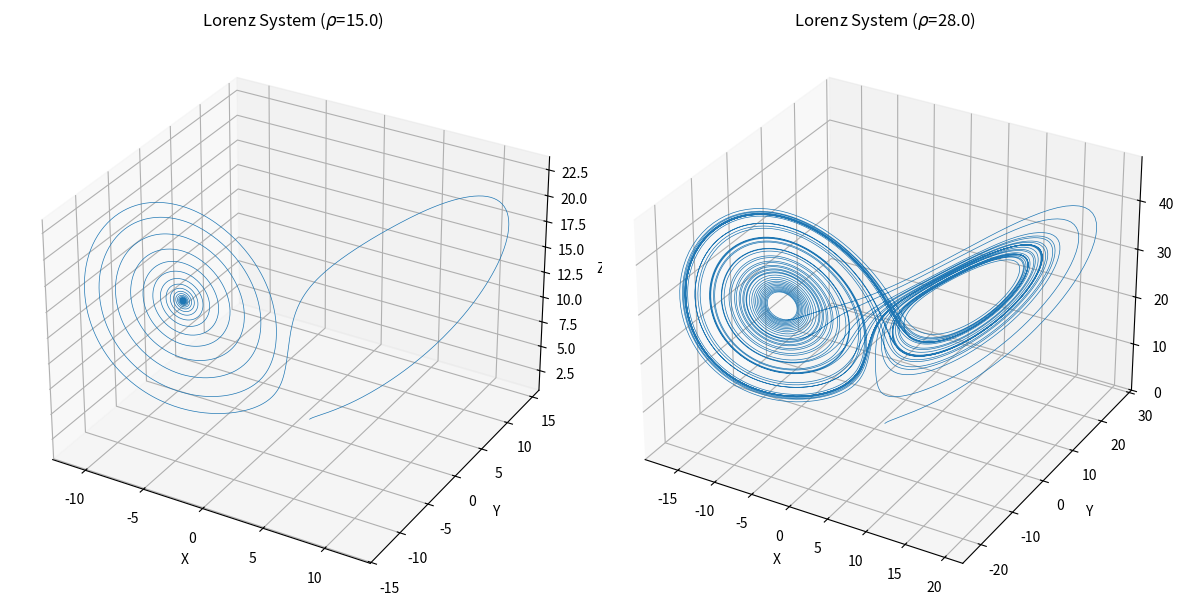

Generate this figure with matplotlib: (Note: this script raises an exception after producing the figure.)
import numpy as np
from scipy.integrate import solve_ivp
import matplotlib.pyplot as plt
import os

def lorenz(t, state, sigma, beta, rho):
    x, y, z = state
    dxdt = sigma * (y - x)
    dydt = x * (rho - z) - y
    dzdt = x * y - beta * z
    return [dxdt, dydt, dzdt]

sigma = 10.0
beta = 8.0 / 3.0
rhos = [15.0, 28.0]
initial_state = [1.0, 1.0, 1.0]
t_span = (0, 50)
t_eval = np.linspace(t_span[0], t_span[1], 10000)

fig = plt.figure(figsize=(12, 6))

for i, rho in enumerate(rhos):
    sol = solve_ivp(lorenz, t_span, initial_state, args=(sigma, beta, rho), t_eval=t_eval, method='RK45')
    
    ax = fig.add_subplot(1, 2, i+1, projection='3d')
    ax.plot(sol.y[0], sol.y[1], sol.y[2], lw=0.5)
    ax.set_title(f'Lorenz System ($\\rho$={rho})')
    ax.set_xlabel('X')
    ax.set_ylabel('Y')
    ax.set_zlabel('Z')

plt.tight_layout()
output_path = os.path.abspath('artifacts/lorenz_rho_comparison.png')
plt.savefig(output_path)
print(f"Grafico guardado exitosamente en: {output_path}")
